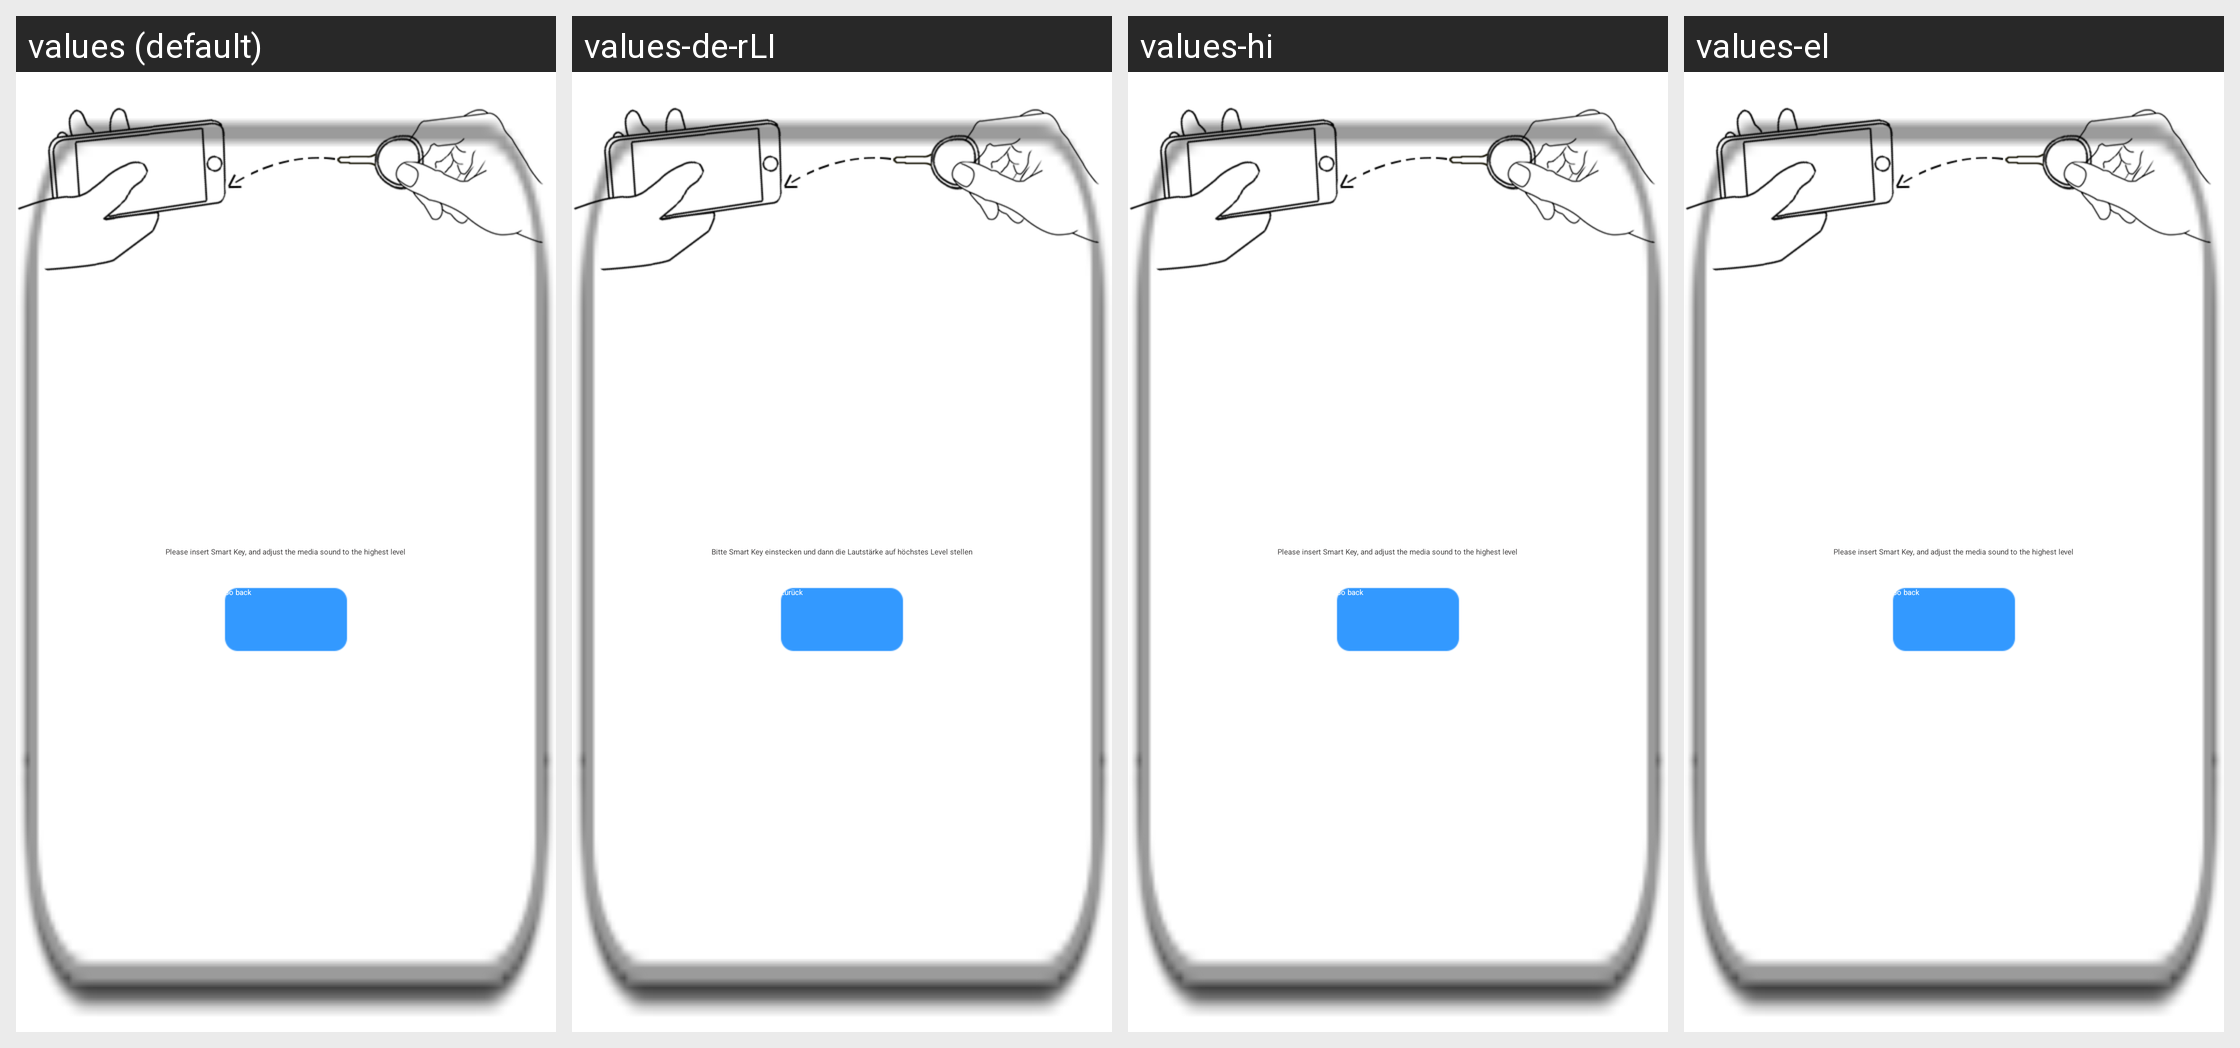

The same Android screen rendered under several of its app's locales, left to right. List the strings drawn on it with the default value and each locale's translation.
Android screen res/layout/dialog_insert_infrared.xml rendered under 4 locales, left to right: values (default), values-de-rLI, values-hi, values-el. Device: Nexus 5 (rendered at 1080×1920; each locale shown at half size, 540×960, under a caption strip naming it); theme HiKamBaseTheme.
Other locales in the repository, not shown: values-af, values-am, values-ar, values-az, values-be, values-bg, values-bn, values-bs, values-ca, values-cs, values-da, values-de, values-de-rAT, values-de-rDE, values-en-rGB, values-es, values-es-rUS, values-et, values-eu, values-fa, values-fi, values-fr, values-fr-rBE, values-fr-rCA, values-fr-rCH, values-gl, values-gu, values-hr, values-hu, values-hy, values-in, values-is, values-it, values-it-rCH, values-iw, values-ja, values-ka, values-kk, values-km, values-kn, values-ko, values-ky, values-lo, values-lt, values-lv, values-mk, values-ml, values-mn, values-mr, values-ms, values-my, values-nb, values-ne, values-nl, values-pa, values-pl, values-pt-rBR, values-pt-rPT, values-ro, values-ru, values-si, values-sk, values-sl, values-sq, values-sr, values-sv, values-sw, values-ta, values-te, values-th, values-tl, values-tr, values-uk, values-ur, values-uz, values-vi, values-zh-rCN, values-zh-rHK, values-zh-rTW, values-zu.
Strings drawn on this screen, with the default value and each locale's value (text and hints the layout hard-codes, and strings that could not be matched under every locale, appear in the picture but are not listed):

remind_insert_infrared
  values: Please insert Smart Key, and adjust the media sound to the highest level
  values-de-rLI: Bitte Smart Key einstecken und dann die Lautstärke auf höchstes Level stellen
  values-hi: Please insert Smart Key, and adjust the media sound to the highest level  [not translated; the default value is used]
  values-el: Please insert Smart Key, and adjust the media sound to the highest level  [not translated; the default value is used]

no_hear
  values: Go back
  values-de-rLI: Zurück
  values-hi: Go back  [not translated; the default value is used]
  values-el: Go back  [not translated; the default value is used]
